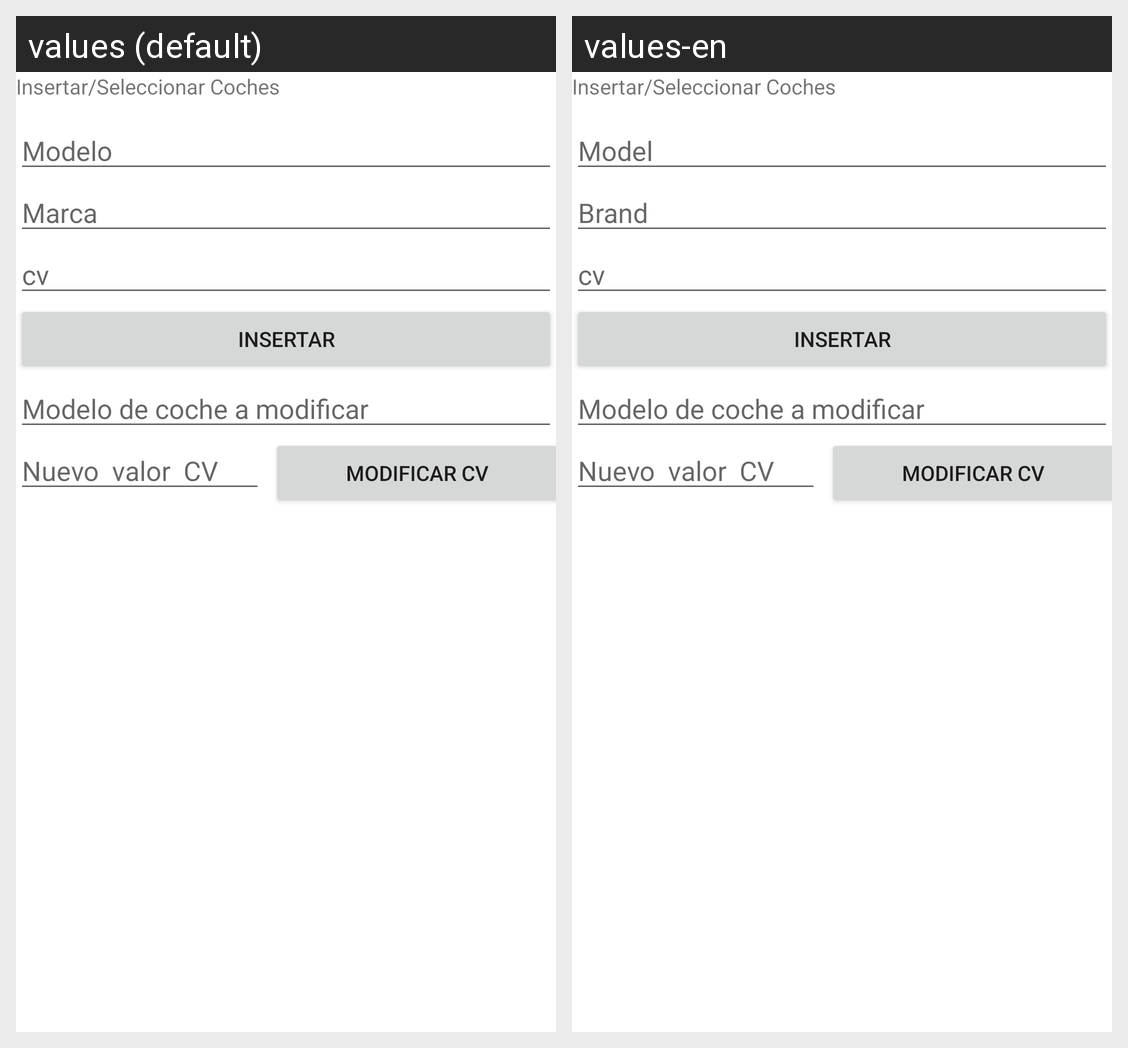

Here is an Android app screen in its default locale and in the app's own translations. Write out the translated-string differences for the strings that appear on this screen.
Android screen res/layout/activity_base_datos.xml rendered under 2 locales, left to right: values (default), values-en. Device: Nexus 5 (rendered at 1080×1920; each locale shown at half size, 540×960, under a caption strip naming it); theme Theme.ExamenRecuperacionPatricio.
Strings drawn on this screen, with the default value and each locale's value (text and hints the layout hard-codes, and strings that could not be matched under every locale, appear in the picture but are not listed):

nombremodelo
  values: Modelo
  values-en: Model

nombremarca
  values: Marca
  values-en: Brand

cv
  values: cv
  values-en: cv
